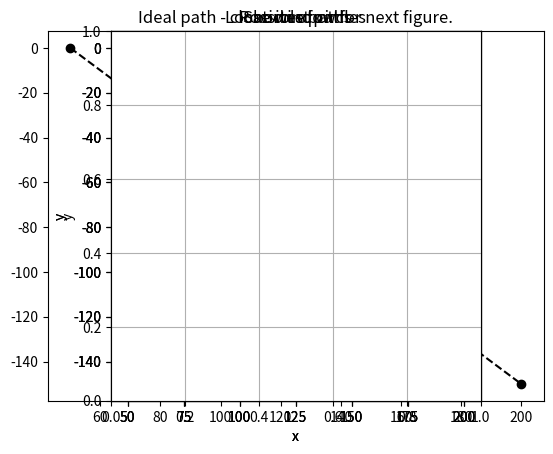

Python code for this plot:
'''
Code demonstrates finding obstructing circle between two points and navigating 
around it with the shortest path.  Finds the shortest path.
'''

import matplotlib.pyplot as plt
from math import sqrt, cos, sin, acos, asin, floor

def make_plots(p1, p2, c, plist, xytps1, xytps2, plist2):
    ''' make plots in case there was an intersection '''
    plot_pts(plist)
    plot_line(plist, 'k', '--')
    plot_tan_pts(p1, xytps1)
    plot_tan_pts(p2, xytps2)
    plot_circle(c)
    plt.xlabel('x')
    plt.ylabel('y')
    plt.axes().set_aspect('equal')
    plt.grid()
    plt.title('Possible paths')
    plt.show()
    plot_pts(plist)
    plot_line(plist, 'k', '--')
    plot_line(plist2, 'r', '-')
    plot_circle(c)
    plt.axes().set_aspect('equal')
    plt.grid()
    plt.xlabel('x')
    plt.ylabel('y')
    plt.title('Shortest path')
    plt.show()

def plot_path(plist, c1ist):
    ''' plots the path of pts in plist around the circles in clist '''
    x, y = [p[0] for p in plist], [p[1] for p in plist] # points
    circles = [plt.Circle(c[:2],c[2], color='b') for c in clist] # circles
    # plotting
    plt.plot(x, y, 'ko--')
    plt.axes().set_aspect('equal')
    plt.xlabel('x'); plt.ylabel('y')
    plt.grid()
    plt.title('Ideal path - close window for next figure.')
    plt.show() 
    plt.plot(x, y, 'ko--')
    fig = plt.gcf()
    for circle in circles:
       fig.gca().add_artist(circle)      
    plt.axes().set_aspect('equal')
    plt.xlabel('x'); plt.ylabel('y')
    plt.grid()
    plt.title('Location of circles')
    plt.show()

def plot_pts(plist):
    x, y = [p[0] for p in plist], [p[1] for p in plist]
    plt.plot(x, y, 'ko') 

def plot_line(plist, col, linstyle):
    x, y = [p[0] for p in plist], [p[1] for p in plist]
    line = plt.plot(x, y)
    plt.setp(line, color = col, linestyle = linstyle)

def plot_tan_pts(p, tplist):
    ''' plots the tangent points of the lines from pt p to circle c '''
    x, y = [], []
    x.append(p[0])
    y.append(p[1])
    for tp in tplist:
        x.append(tp[0])
        y.append(tp[1])
        plt.plot(x, y, 'r-')
        x.pop()
        y.pop()

def plot_circle(c):
    ''' plots a circle where xy tupl is c[:2] and radius is c[2]'''
    circle = plt.Circle(c[:2],c[2], color='b')
    fig = plt.gcf()
    fig.gca().add_artist(circle)

def distance2d(p1, p2):
    ''' euclidean distance between two points '''
    return sqrt((p1[0] - p2[0])**2 + (p1[1] - p2[1])**2)
    
def almost_equal(v1, v2, crit):
    ''' returns true if abs(v1 - v2) <= crit '''
    return abs(v1 - v2) <= crit

def vector_from_two_pts(from_pt1, to_pt2):
    ''' defines a 2d vector from two points, where each pt is an xy tuple  '''
    dx, dy = to_pt2[0] - from_pt1[0], to_pt2[1] - from_pt1[1]
    return (dx, dy)

def dot_product(A, B):
    ''' find dot product of vectors defined by A and B
    A and B are tuples with (dx, dy) '''
    AdotB = A[0]*B[0] + A[1]*B[1] 
    return AdotB

def angle_btw_two_vectors(A, B):
    ''' angle (rad) between two vectors, A & B are tuples with (dx, dy) '''
    LA, LB = sqrt(A[0]**2 + A[1]**2), sqrt(B[0]**2 + B[1]**2)
    AdotB = dot_product(A, B)
    theta = acos(AdotB / (LA * LB))
    return theta

def check_intersection_with_circles(p1, p2, clist):
    ''' checking circle-line intersection per Wolfram Mathworld methodology, will
    indicate true if the circle lie on the line defined by p1 and p2, even if
    the circle is not between p1 and p2.  See complex code for this level of
    robustness '''
    int_list = [] # initialize with line from p1 to p2 not intersecting any circles
    for i, c in enumerate(clist):
        xc, yc, r = c[0], c[1], c[2]
        x1, y1 = p1[0] - xc, p1[1] - yc
        x2, y2 = p2[0] - xc, p2[1] - yc
        dx, dy = x2 - x1, y2 - y1
        dr = sqrt(dx**2 + dy**2)
        D = x1 * y2 - x2 * y1
        Disc = (r**2)*(dr**2)-D**2
        if Disc > 0:
            int_list.append(i) # intersects circle with index i
    return int_list

def find_line_circle_tangent_pts(p, c):
    ''' finding pts on circle where line intersects and is tangent per
    Wolfram Mathworld's methodology for circle tangent line intersection '''
    xp, yp = p[0], p[1]
    x0, y0, a = c[0] - xp, c[1] - yp, c[2]
    ss_x2y2 = x0**2 + y0**2
    sgns = [(1, 1), (1, -1), (-1, 1), (-1, -1)] # 4 solutions from differing signs
    ts = [] # solve for t to get x, y intersection points
    for s in sgns:
        ts.append(s[0]*acos((-a*x0 + s[1]*y0*sqrt(ss_x2y2 - a**2))/float(ss_x2y2)))
    xyints = []
    for t in ts:
        x = x0 + a * cos(t) + xp
        y = y0 + a * sin(t) + yp
        xyints.append((x, y)) # 4 points of intersection with circle
    d = []
    for xy in xyints:
       d.append(distance2d(p, xy)) # find the lengths of the 4 lines
    tan_pts_found = False
    for i in range(0, len(d)- 1):
        for j in range(1, len(d)):
            if i != j:
                if almost_equal(d[i],d[j],1e-6):
                    tan_pts_found = True #  2 correct tan pts give equal lengths
                    ind1, ind2 = i, j
    if tan_pts_found == True:
        return [xyints[ind1], xyints[ind2]]
    else:
        print("No tangent points found!")
        return None
    
def determine_best_tan_pt(from_p1, to_p2, xytps):
    ''' of the 2 tangent points, pick the one that give the shortest path '''
    vec_p1top2 = vector_from_two_pts(from_p1, to_p2)
    vec_p1totp = [vector_from_two_pts(from_p1, xytp) for xytp in xytps]
    angles = [angle_btw_two_vectors(vec, vec_p1top2) for vec in vec_p1totp]
    ind = angles.index(min(angles))
    return xytps[ind]

def rotate_about_z_axis(vector, theta):
    ''' rotates a 2d vector (as a tuple) about the z axis by angle theta
    rotation sign convention follows right hand rule, CCW about z + '''
    dx, dy = vector[0], vector[1]
    dxr = dx * cos(theta) - dy * sin(theta)
    dyr = dx * sin(theta) + dy * cos(theta)
    return (dxr, dyr)

def make_arc(p1, tp1, tp2, p2, c):
    ''' makes an arc between tangent point 1 and tangent point 2 every degree
    around circle c and then return the entire point list '''
    pc = (c[0], c[1]) 
    vtp1 = vector_from_two_pts(pc, tp1)
    vtp2 = vector_from_two_pts(pc, tp2)
    arc_angle = angle_btw_two_vectors(vtp1, vtp2)
    # determine angle sign to go from tp1 to tp2
    vtp1_r = rotate_about_z_axis(vtp1, arc_angle)
    if abs(angle_btw_two_vectors(vtp1_r, vtp2)) <= 0.001: # vectors coincident
        sgn = 1.0
    else:
        sgn = -1.0
    delang = sgn * 0.01745 #angle increment (radians)
    na = abs(int(floor(arc_angle / delang))) - 1 # number of angles
    arc = []
    for i in range(na):
        theta = (i + 1) * delang
        varc = rotate_about_z_axis(vtp1, theta)
        pa = (pc[0] + varc[0], pc[1] + varc[1])
        arc.append(pa)
    return [p1, tp1] + arc + [tp2, p2]

if __name__ == '__main__':
    
    # inputs
    # point locations
    p1 = (50, 0) # x,y point 1
    p2 = (200, -150) # x,y point 2
    # (x, y, radius) of circles
    c1 = (85, -50, 35) # circle 1, 85
    c2 = (75, -100, 20) # circle 2
    
    # calculations
    plist = [p1, p2]
    clist = [c1, c2]
    plot_path(plist, clist) # ideal path
    int_list = check_intersection_with_circles(p1, p2, clist)
    if len(int_list) == 1: # checking intersection with just one circle in this simple example
        c = clist[int_list[0]]
        xytps1 = find_line_circle_tangent_pts(p1, c)
        xytps2 = find_line_circle_tangent_pts(p2, c)
        tp1 = determine_best_tan_pt(p1, p2, xytps1)
        tp2 = determine_best_tan_pt(p2, p1, xytps2)
        if tp1 != None and tp2 != None: # best tangent points successfully determined
            plist2 = make_arc(p1, tp1, tp2, p2, c) # make full path including arc
            make_plots(p1, p2, c, plist, xytps1, xytps2, plist2)
        else:
            print("There was an error finding the tangent points.")
    else:
        print("Sorry, this code investigates intersection with exactly one circle " 
              "and that's it!")
    print("Simulation complete.")
        

